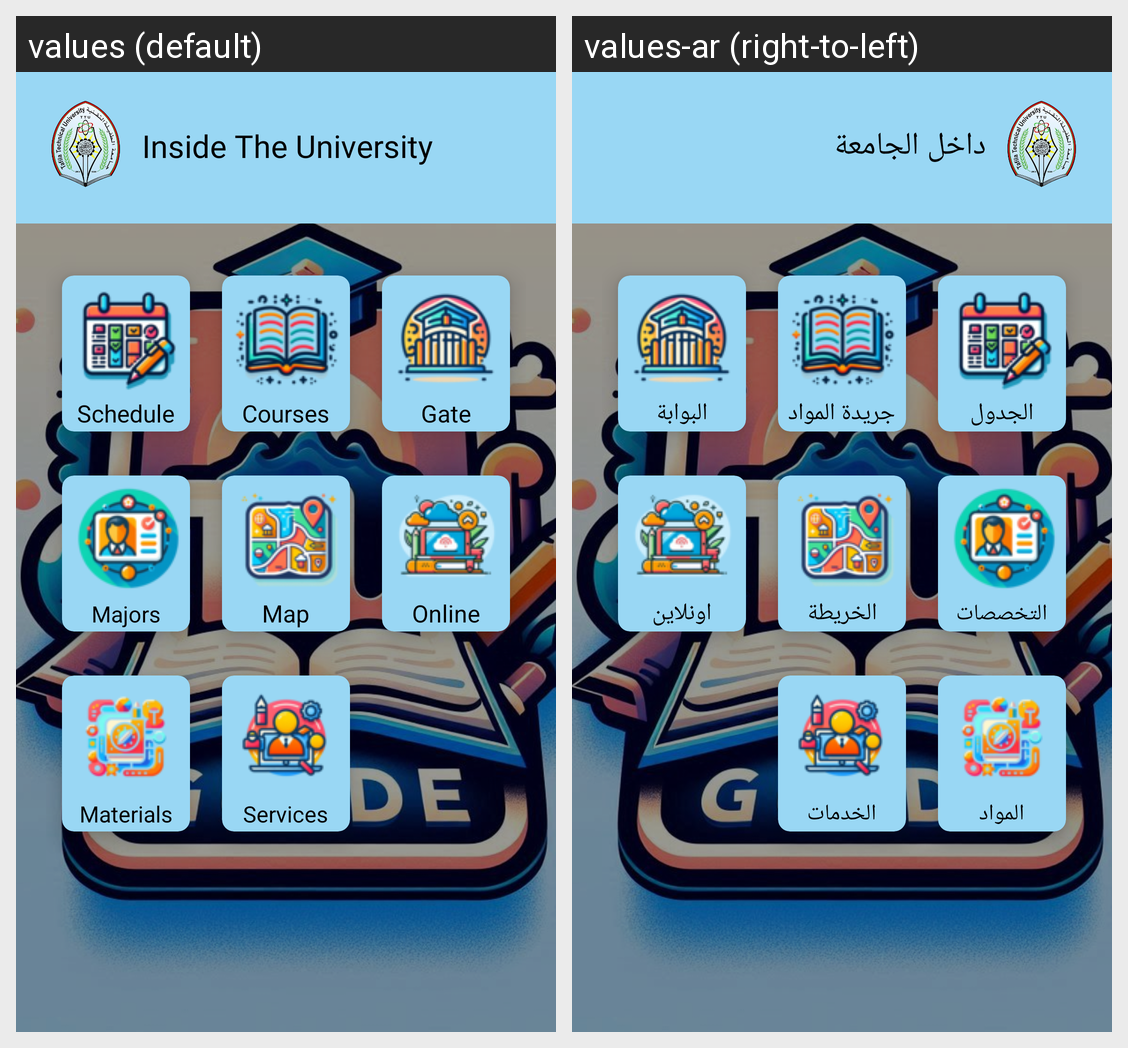

Translations of the strings shown on this Android screen, per locale in the grid:
Android screen res/layout/university_in.xml rendered under 2 locales, left to right: values (default), values-ar (right-to-left). Device: Nexus 5 (rendered at 1080×1920; each locale shown at half size, 540×960, under a caption strip naming it); theme TTUGuide.
Strings drawn on this screen, with the default value and each locale's value (text and hints the layout hard-codes, and strings that could not be matched under every locale, appear in the picture but are not listed):

title_inside_university
  values: Inside The University
  values-ar: داخل الجامعة

schedule
  values: Schedule
  values-ar: الجدول

courses
  values: Courses
  values-ar: جريدة المواد

gate
  values: Gate
  values-ar: البوابة

map
  values: Map
  values-ar: الخريطة

majors
  values: Majors
  values-ar: التخصصات

online
  values: Online
  values-ar: اونلاين

materials
  values: Materials
  values-ar: المواد

services
  values: Services
  values-ar: الخدمات
